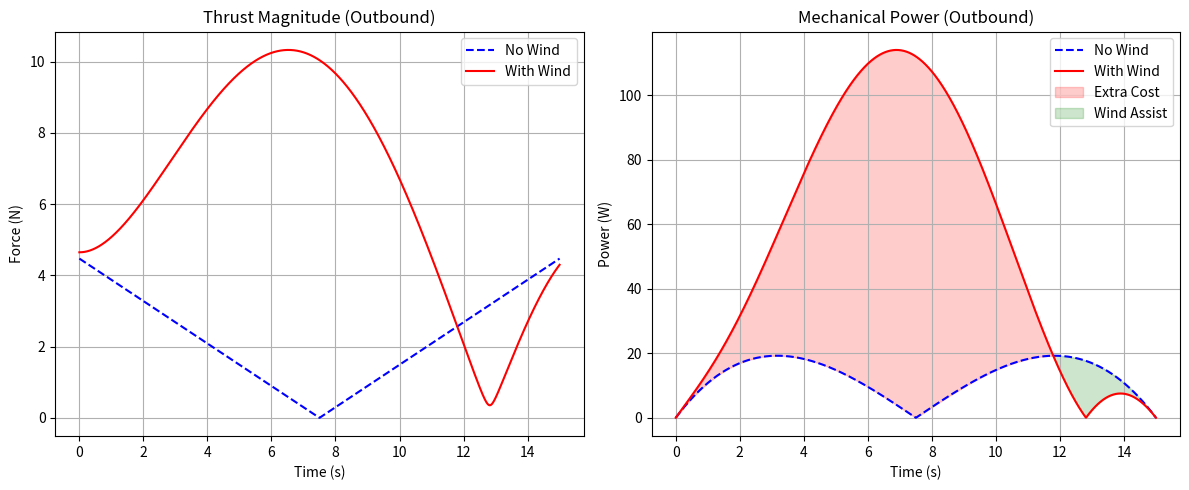
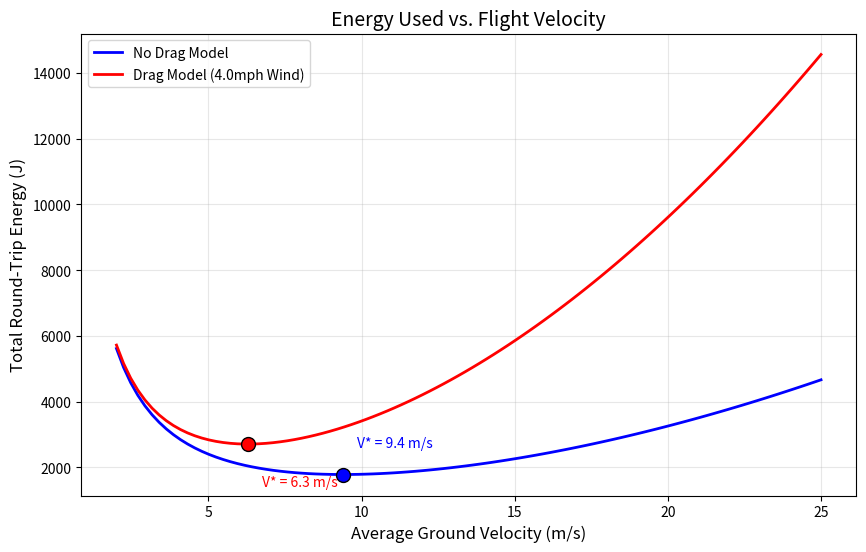
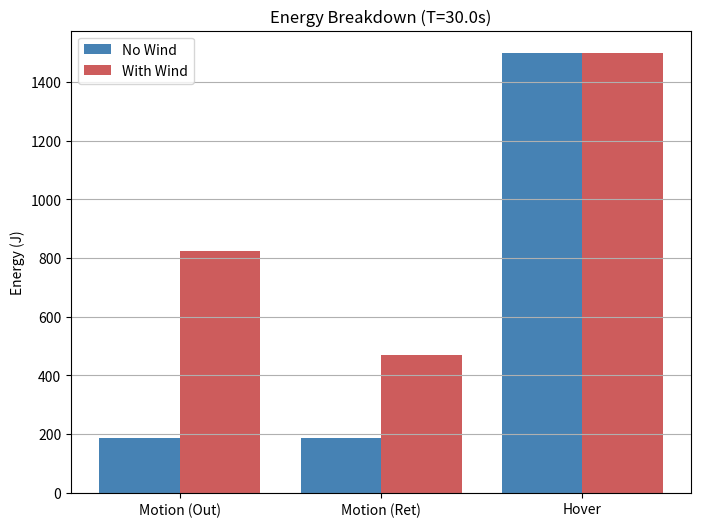

Generate these figures, in order, with matplotlib:
"""
AM170A Drone Flight Model with Wind and Drag Compensation
[redacted]

This script provides a complete simulation environment for drone flight,
incorporating quadratic atmospheric drag and constant wind.

Input Parameters:
- Start and End Coordinates: (xA, yA) and (xB, yB)
- Total Mission Time: T_total (seconds)
- Drone Mass: MASS (kg)
- Hover Power: E_HOVER (Watts)

Outputs:
1. Validation of the numerical model against the analytical solution for the zero-drag case.
2. Optimal total mission time (T*) that minimizes energy consumption with drag and wind.
3. Visualizations:
    - Thrust and Power Profiles: Comparing no-wind and with-wind scenarios.
    - Energy vs. Velocity Plot: Showing the "Upgrade" effect of drag and wind on optimal speed.
    - Energy Breakdown Bar Chart: Comparing motion and hover energy components for both models.
"""

import matplotlib.pyplot as plt
import numpy as np
from scipy.optimize import minimize_scalar

# Constants
RHO = 1.225  # Air density (kg/m^3)
CD = 1.0  # Drag coefficient
A_CROSS = 0.1  # Frontal area (m^2)
WIND_SPEED_MPH = 4.0
WIND_SPEED_MS = WIND_SPEED_MPH * 0.44704
V_WIND = np.array([-WIND_SPEED_MS, 0.0])  # Constant westward wind

# Parameters
MASS = 1.5  # kg
E_HOVER = 50.0  # Watts (Hovering power)

# =====================================================================
#  TRAJECTORY GENERATION
# =====================================================================


def get_trajectory_profiles(xA, yA, xB, yB, T_leg, N=2000):
    """
    Generates time-series for position, velocity, and acceleration.
    Uses a jerk-minimizing profile: v(t) is a downward parabola.
    """
    ax_const = 6 * (xB - xA) / T_leg**3
    ay_const = 6 * (yB - yA) / T_leg**3

    t = np.linspace(0, T_leg, N)

    # Analytical Kinematics
    vx = ax_const * t * (T_leg - t)
    vy = ay_const * t * (T_leg - t)
    acx = ax_const * (T_leg - 2 * t)
    acy = ay_const * (T_leg - 2 * t)

    # Position (for validation plotting)
    x = ax_const * (T_leg * t**2 / 2 - t**3 / 3) + xA
    y = ay_const * (T_leg * t**2 / 2 - t**3 / 3) + yA

    return t, x, y, vx, vy, acx, acy


# =====================================================================
#  FORCE AND ENERGY CALCULATIONS
# =====================================================================


def calculate_thrust(vx, vy, acx, acy, use_drag=True):
    """
    F_thrust = m*a - F_drag
    F_drag = -0.5 * rho * Cd * A * |v_rel| * v_rel
    """
    if not use_drag:
        return MASS * acx, MASS * acy

    vrel_x = vx - V_WIND[0]
    vrel_y = vy - V_WIND[1]
    vrel_mag = np.sqrt(vrel_x**2 + vrel_y**2)

    k = 0.5 * RHO * CD * A_CROSS
    Fx = MASS * acx + k * vrel_mag * vrel_x
    Fy = MASS * acy + k * vrel_mag * vrel_y
    return Fx, Fy


def compute_leg_energy(xA, yA, xB, yB, T_leg, use_drag=True):
    """Integrates mechanical power and adds hover energy."""
    t, _, _, vx, vy, acx, acy = get_trajectory_profiles(xA, yA, xB, yB, T_leg)
    Fx, Fy = calculate_thrust(vx, vy, acx, acy, use_drag)

    # Power = |F_thrust . v_drone|
    power_mech = np.abs(Fx * vx + Fy * vy)

    e_motion = np.trapz(power_mech, t)
    e_hover = E_HOVER * T_leg
    return e_motion, e_hover


def roundtrip_total_energy(xA, yA, xB, yB, T_total, use_drag=True):
    """Calculates total energy for Outbound and Return."""
    T_leg = T_total / 2.0
    em_out, eh_out = compute_leg_energy(xA, yA, xB, yB, T_leg, use_drag)
    em_ret, eh_ret = compute_leg_energy(xB, yB, xA, yA, T_leg, use_drag)
    return (em_out + em_ret) + (eh_out + eh_ret)


# =====================================================================
#  3. PLOTTING FUNCTIONS
# =====================================================================


def generate_visuals(xA, yA, xB, yB):
    T_nominal = 30.0
    T_leg = T_nominal / 2
    dist = np.sqrt((xB - xA) ** 2 + (yB - yA) ** 2)

    # --- Plot 1: Thrust & Power Profiles ---
    t, _, _, vx, vy, acx, acy = get_trajectory_profiles(xA, yA, xB, yB, T_leg)
    Fx_nw, Fy_nw = calculate_thrust(vx, vy, acx, acy, False)
    Fx_w, Fy_w = calculate_thrust(vx, vy, acx, acy, True)

    P_nw = np.abs(Fx_nw * vx + Fy_nw * vy)
    P_w = np.abs(Fx_w * vx + Fy_w * vy)

    plt.figure(figsize=(12, 5))
    plt.subplot(1, 2, 1)
    plt.plot(t, np.sqrt(Fx_nw**2 + Fy_nw**2), "b--", label="No Wind")
    plt.plot(t, np.sqrt(Fx_w**2 + Fy_w**2), "r-", label="With Wind")
    plt.title("Thrust Magnitude (Outbound)")
    plt.xlabel("Time (s)"), plt.ylabel("Force (N)"), plt.legend(), plt.grid(True)

    plt.subplot(1, 2, 2)
    plt.plot(t, P_nw, "b--", label="No Wind")
    plt.plot(t, P_w, "r-", label="With Wind")
    plt.fill_between(
        t, P_nw, P_w, where=(P_w > P_nw), color="red", alpha=0.2, label="Extra Cost"
    )
    plt.fill_between(
        t, P_nw, P_w, where=(P_w < P_nw), color="green", alpha=0.2, label="Wind Assist"
    )
    plt.title("Mechanical Power (Outbound)")
    plt.xlabel("Time (s)"), plt.ylabel("Power (W)"), plt.legend(), plt.grid(True)
    plt.tight_layout()
    plt.savefig("thrust_power_profiles.png")

    # --- Plot 2: Energy vs. Velocity ---
    v_range = np.linspace(2, 25, 100)  # Average Velocity in m/s
    T_sweep = (2 * dist) / v_range

    E_nw = [roundtrip_total_energy(xA, yA, xB, yB, T, False) for T in T_sweep]
    E_w = [roundtrip_total_energy(xA, yA, xB, yB, T, True) for T in T_sweep]

    opt_nw = minimize_scalar(
        lambda T: roundtrip_total_energy(xA, yA, xB, yB, T, False),
        bounds=(5, 100),
        method="bounded",
    )
    opt_w = minimize_scalar(
        lambda T: roundtrip_total_energy(xA, yA, xB, yB, T, True),
        bounds=(5, 100),
        method="bounded",
    )

    v_opt_nw = (2 * dist) / opt_nw.x
    v_opt_w = (2 * dist) / opt_w.x

    plt.figure(figsize=(10, 6))
    plt.plot(v_range, E_nw, "b-", label="No Drag Model", lw=2)
    plt.plot(v_range, E_w, "r-", label=f"Drag Model ({WIND_SPEED_MPH}mph Wind)", lw=2)
    plt.scatter(v_opt_nw, opt_nw.fun, color="blue", s=100, edgecolors="k", zorder=5)
    plt.scatter(v_opt_w, opt_w.fun, color="red", s=100, edgecolors="k", zorder=5)

    plt.title("Energy Used vs. Flight Velocity", fontsize=14)
    plt.xlabel("Average Ground Velocity (m/s)", fontsize=12)
    plt.ylabel("Total Round-Trip Energy (J)", fontsize=12)
    plt.legend()
    plt.grid(True, alpha=0.3)

    # Annotate the optimal speeds
    plt.annotate(
        f"V* = {v_opt_nw:.1f} m/s",
        (v_opt_nw, opt_nw.fun),
        xytext=(10, 20),
        textcoords="offset points",
        color="blue",
    )
    plt.annotate(
        f"V* = {v_opt_w:.1f} m/s",
        (v_opt_w, opt_w.fun),
        xytext=(10, -30),
        textcoords="offset points",
        color="red",
    )

    plt.savefig("energy_vs_velocity.png")

    # --- Plot 3: Energy Comparison Bar Chart ---
    em_nw_o, eh_nw_o = compute_leg_energy(xA, yA, xB, yB, T_leg, False)
    em_nw_r, eh_nw_r = compute_leg_energy(xB, yB, xA, yA, T_leg, False)
    em_w_o, eh_w_o = compute_leg_energy(xA, yA, xB, yB, T_leg, True)
    em_w_r, eh_w_r = compute_leg_energy(xB, yB, xA, yA, T_leg, True)

    labels = ["Motion (Out)", "Motion (Ret)", "Hover"]
    nw_vals = [em_nw_o, em_nw_r, eh_nw_o + eh_nw_r]
    w_vals = [em_w_o, em_w_r, eh_w_o + eh_w_r]

    x = np.arange(len(labels))
    plt.figure(figsize=(8, 6))
    plt.bar(x - 0.2, nw_vals, 0.4, label="No Wind", color="steelblue")
    plt.bar(x + 0.2, w_vals, 0.4, label="With Wind", color="indianred")
    plt.xticks(x, labels)
    plt.ylabel("Energy (J)"), plt.title(
        f"Energy Breakdown (T={T_nominal}s)"
    ), plt.legend(), plt.grid(axis="y")
    plt.savefig("energy_comparison.png")


# =====================================================================
#  MAIN EXECUTION
# =====================================================================


def main():
    print("=" * 60)
    print("      DRONE DRAG MODEL: UNIFIED SIMULATION & VALIDATION")
    print("=" * 60)

    # Config
    xA, yA, xB, yB = 0, 0, 100, 50
    dist = np.sqrt((xB - xA) ** 2 + (yB - yA) ** 2)
    T_val = 20.0
    em_num, _ = compute_leg_energy(xA, yA, xB, yB, T_val / 2, use_drag=False)
    em_ana = (9.0 / 4.0) * MASS * (dist**2 / (T_val / 2) ** 2)
    err = abs(em_num - em_ana)

    print(f"\n Validating the Zero-Drag Case, T_leg={T_val/2}s")
    print(f"      Numerical Motion Energy:  {em_num:.4f} J")
    print(f"      Analytical Motion Energy: {em_ana:.4f} J")
    print(f"      Absolute Error:           {err:.2e} J")

    # Optimization
    print(f"\n Solve for T*, that minimizes total energy with drag and wind...")
    opt_w = minimize_scalar(
        lambda T: roundtrip_total_energy(xA, yA, xB, yB, T, True),
        bounds=(5, 100),
        method="bounded",
    )
    print(f"      Optimal Time (T*): {opt_w.x:.2f} s")
    print(f"      Optimal Velocity:  {(2*dist)/opt_w.x:.2f} m/s")
    print(f"      Minimum Energy:    {opt_w.fun:.2f} J")

    # Visuals
    print(f"\n Plotting Visuals...")
    generate_visuals(xA, yA, xB, yB)
    print("      - thrust_power_profiles.png")
    print("      - drone_upgrade_validation.png")
    print("      - energy_comparison.png")

    print("=" * 60)


if __name__ == "__main__":
    main()
